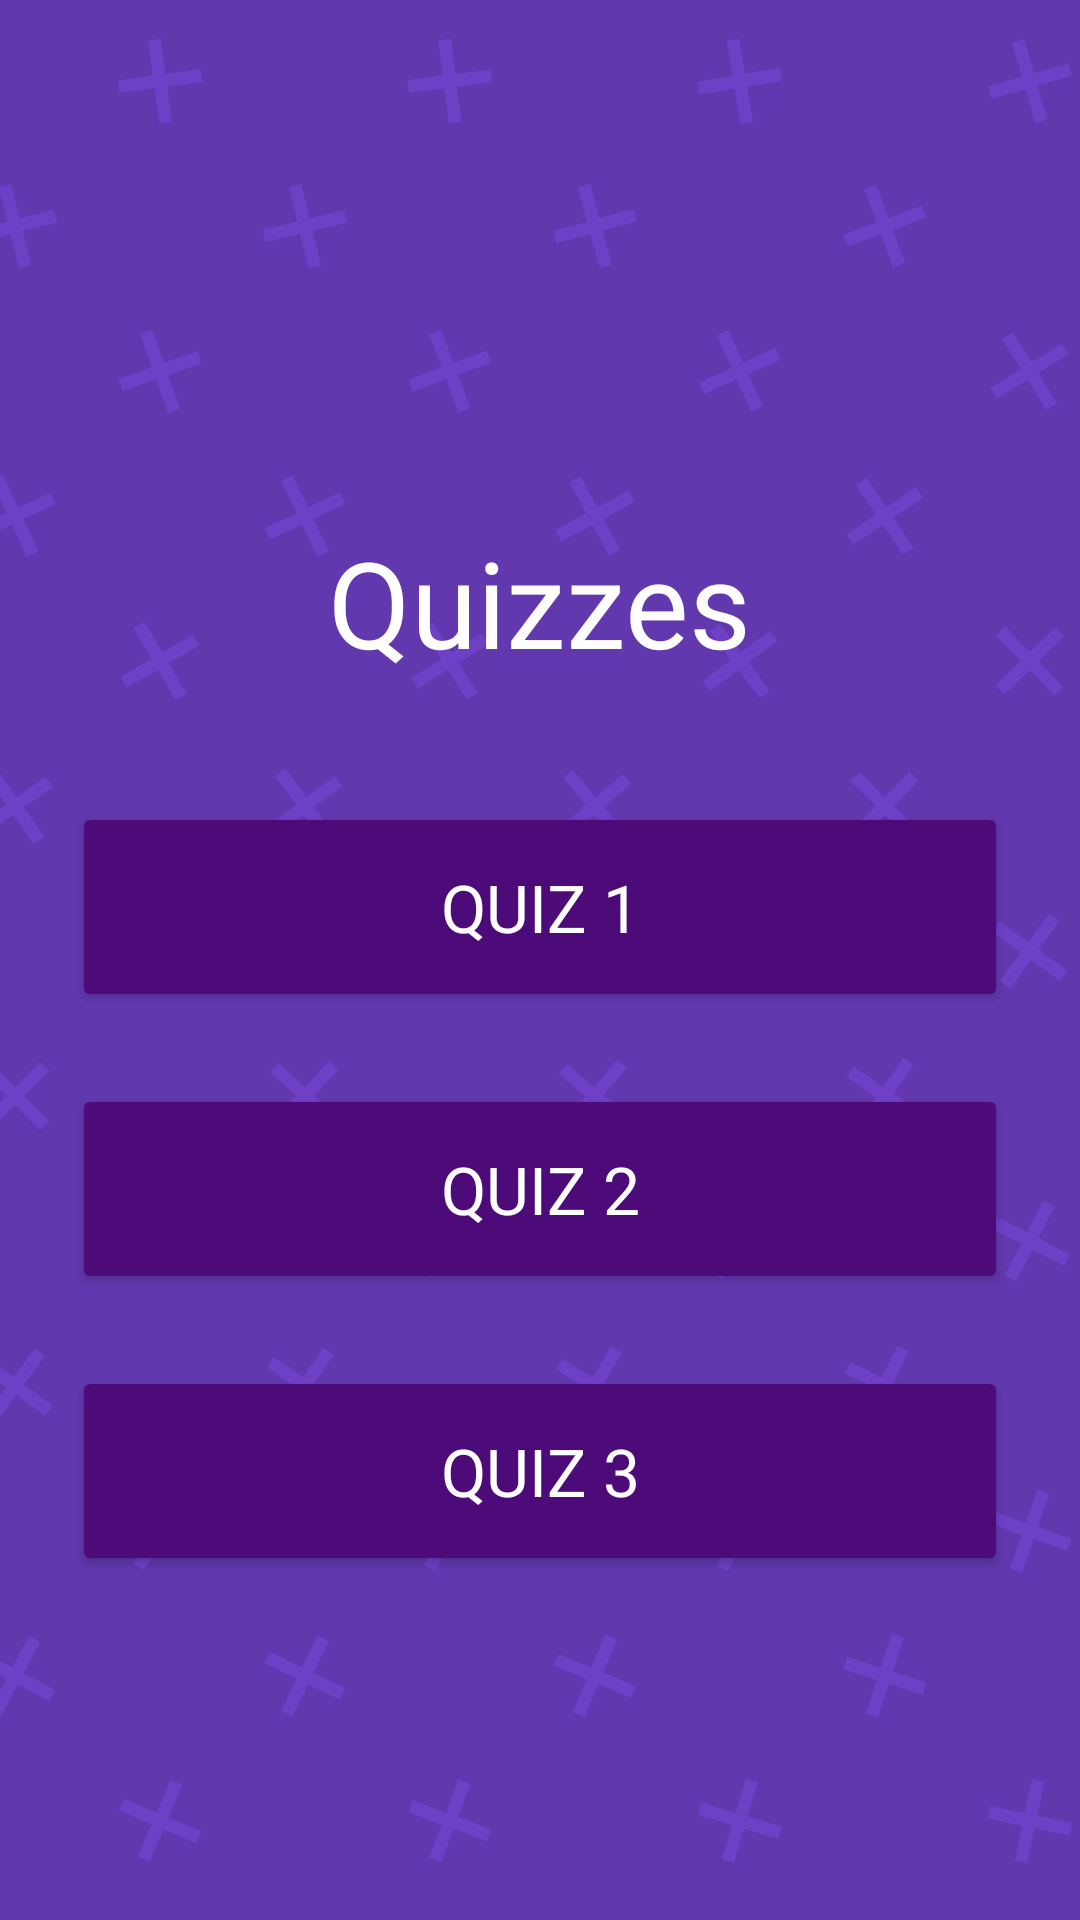

Here is an Android app screen rendered from its layout file. Give the layout XML and the strings, colors and styles it references.
<!-- AndroidManifest.xml: application theme Theme.CivicRise -->
<!-- res/layout/activity_quiz_list.xml -->
<ScrollView xmlns:android="http://schemas.android.com/apk/res/android"
    android:layout_width="match_parent"
    android:layout_height="match_parent"
    android:background="@drawable/background_photo">

    <LinearLayout
        android:layout_width="match_parent"
        android:layout_height="wrap_content"
        android:orientation="vertical"
        android:gravity="center_horizontal"
        android:padding="24dp"
        android:layout_marginTop="150dp">

        <TextView
            android:layout_width="wrap_content"
            android:layout_height="wrap_content"
            android:text="Quizzes"
            android:textSize="40sp"
            android:textColor="#FFFFFF"
            android:fontFamily="@font/dosis_bold"
            android:layout_marginBottom="40dp" />

        <Button
            android:id="@+id/btnQuiz1"
            android:layout_width="match_parent"
            android:layout_height="70dp"
            android:text="Quiz 1"
            android:textSize="22sp"
            android:fontFamily="@font/roboto_bold"
            android:backgroundTint="#4D0B7A"
            android:textColor="#FFFFFF"
            android:layout_marginBottom="24dp" />

        <Button
            android:id="@+id/btnQuiz2"
            android:layout_width="match_parent"
            android:layout_height="70dp"
            android:text="Quiz 2"
            android:textSize="22sp"
            android:fontFamily="@font/roboto_bold"
            android:backgroundTint="#4D0B7A"
            android:textColor="#FFFFFF"
            android:layout_marginBottom="24dp" />

        <Button
            android:id="@+id/btnQuiz3"
            android:layout_width="match_parent"
            android:layout_height="70dp"
            android:text="Quiz 3"
            android:textSize="22sp"
            android:fontFamily="@font/roboto_bold"
            android:backgroundTint="#4D0B7A"
            android:textColor="#FFFFFF" />
    </LinearLayout>
</ScrollView>
<!-- resources referenced by this layout -->
<resources>
  <!-- drawable background_photo: png bitmap (drawable, 90792 bytes) -->
  <style name="Theme.CivicRise" parent="Base.Theme.CivicRise" />
  <style name="Base.Theme.CivicRise" parent="Theme.Material3.DayNight.NoActionBar">
          
          
      </style>
</resources>
